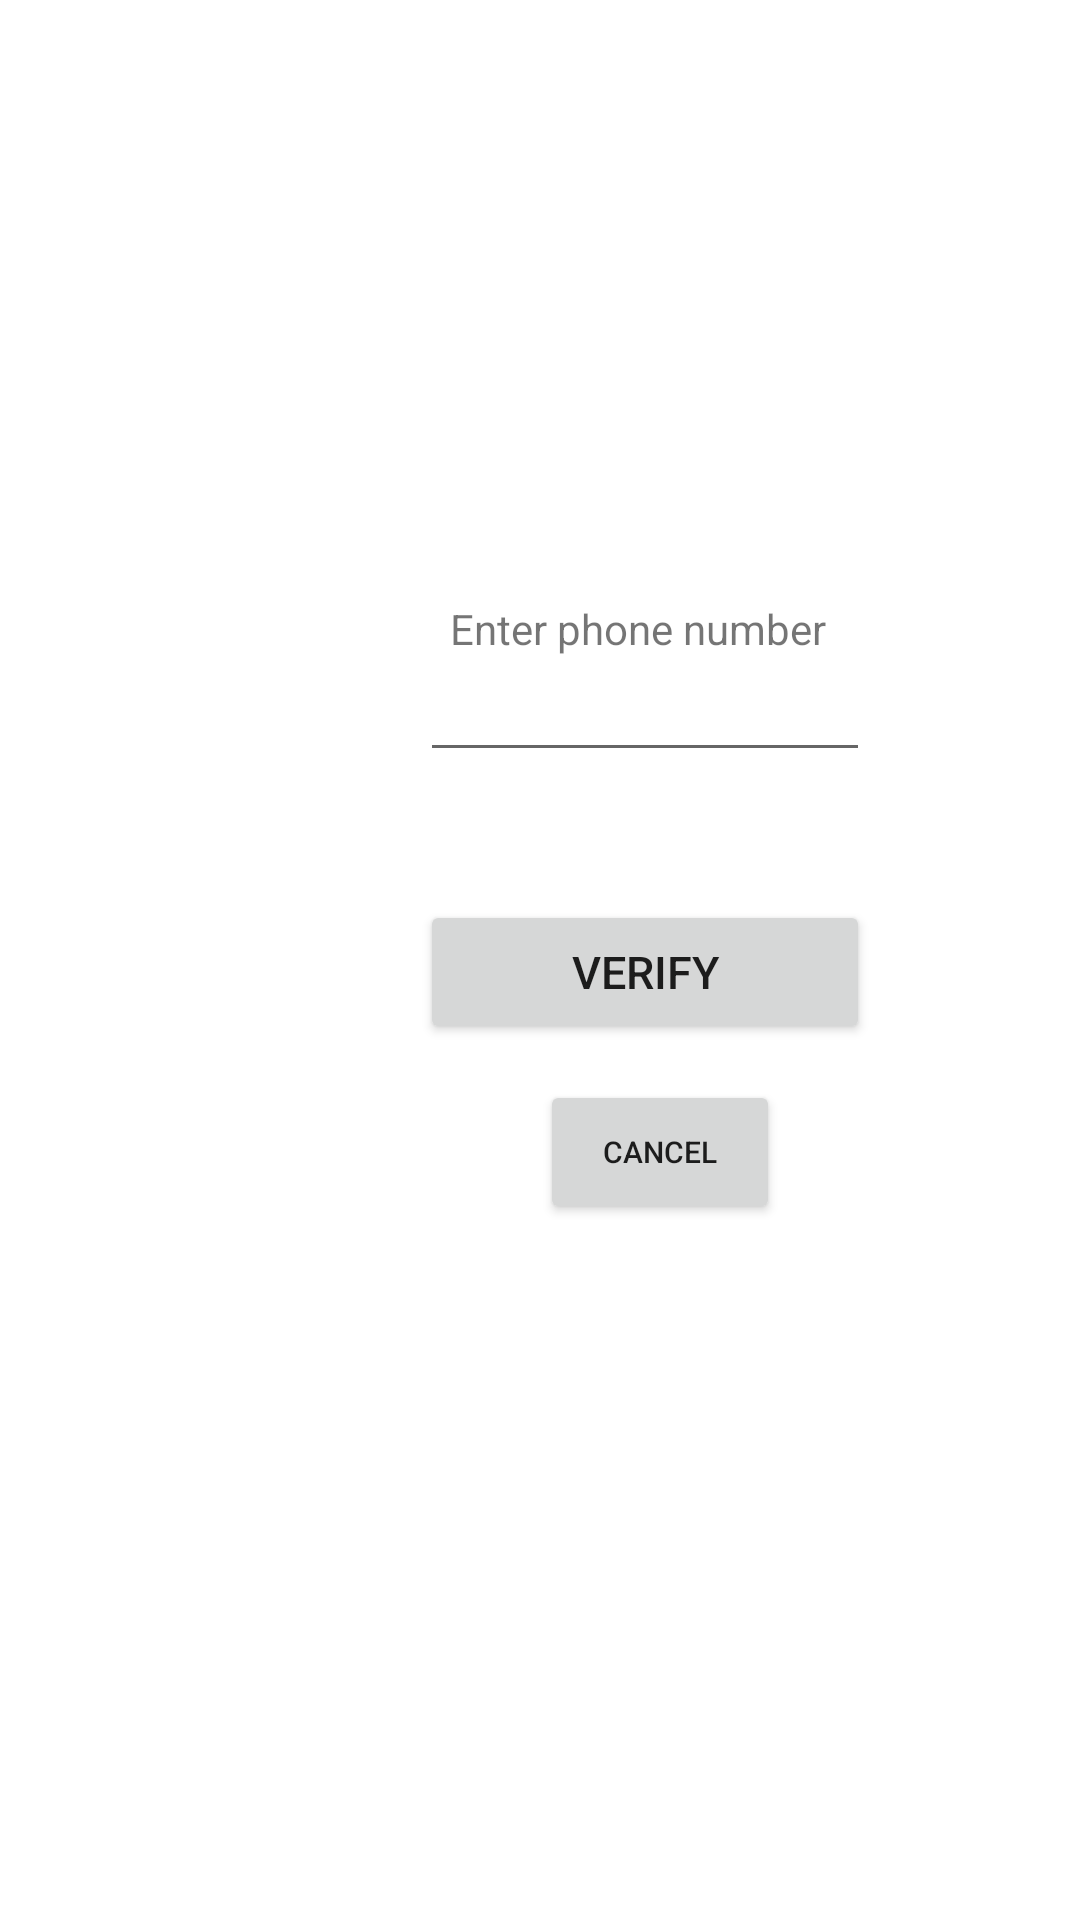

Layout XML and referenced resources for this Android screen:
<!-- AndroidManifest.xml: application theme Theme.BLJR -->
<!-- res/layout/activity_verifikasi_no_hp.xml -->
<?xml version="1.0" encoding="utf-8"?>
<RelativeLayout xmlns:android="http://schemas.android.com/apk/res/android"
    xmlns:app="http://schemas.android.com/apk/res-auto"
    xmlns:tools="http://schemas.android.com/tools"
    android:layout_width="match_parent"
    android:layout_height="match_parent"
    tools:context=".MainActivity">

    <TextView
        android:layout_width="wrap_content"
        android:layout_height="wrap_content"
        android:text="Enter phone number"
        android:layout_marginTop="200dp"
        android:layout_marginLeft="150dp"
        app:layout_constraintBottom_toBottomOf="parent"
        app:layout_constraintLeft_toLeftOf="parent"
        app:layout_constraintRight_toRightOf="parent"
        app:layout_constraintTop_toTopOf="parent" />

    <EditText
        android:id="@+id/editLine"
        android:layout_width="150dp"
        android:layout_height="wrap_content"
        android:layout_marginLeft="140dp"
        android:textSize="15dp"
        android:layout_marginTop="220dp"
        android:ems="150"
        android:text="" />

    <Button
        android:id="@+id/button"
        android:layout_width="150dp"
        android:layout_height="wrap_content"
        android:layout_marginLeft="140dp"
        android:textSize="15dp"
        android:layout_marginTop="300dp"
        android:ems="150"
        android:text="Verify" />

    <Button
        android:id="@+id/button1"
        android:layout_width="80dp"
        android:layout_height="wrap_content"
        android:layout_marginLeft="180dp"
        android:textSize="10dp"
        android:layout_marginTop="360dp"
        android:ems="150"
        android:text="Cancel" />

</RelativeLayout>
<!-- resources referenced by this layout -->
<resources>
  <style name="Theme.BLJR" parent="Theme.MaterialComponents.DayNight.DarkActionBar">
          
          <item name="colorPrimary">@color/purple_500</item>
          <item name="colorPrimaryVariant">@color/purple_700</item>
          <item name="colorOnPrimary">@color/white</item>
          
          <item name="colorSecondary">@color/teal_200</item>
          <item name="colorSecondaryVariant">@color/teal_700</item>
          <item name="colorOnSecondary">@color/black</item>
          
          <item name="android:statusBarColor" tools:targetApi="l">?attr/colorPrimaryVariant</item>
          
      </style>
  <!-- not gathered from this repository: default colours our renderer supplied (Android Studio template values) -->
  <color name="purple_500">#FF6200EE</color>
  <color name="purple_700">#FF3700B3</color>
  <color name="teal_200">#FF03DAC5</color>
  <color name="teal_700">#FF018786</color>
  <color name="black">#FF000000</color>
  <color name="white">#FFFFFFFF</color>
</resources>
